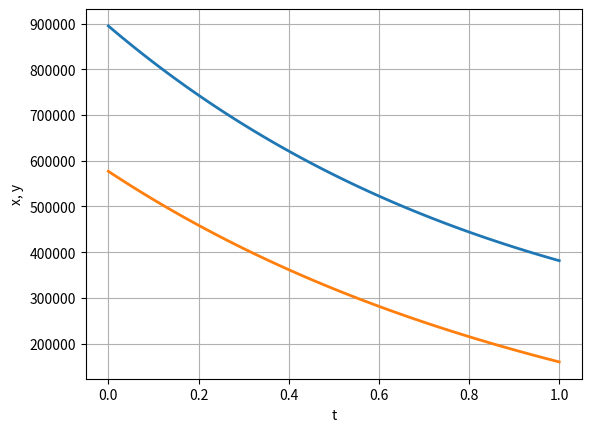
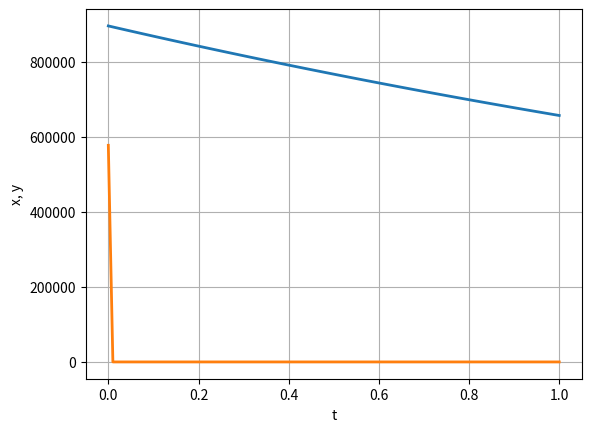

The matplotlib source for these figures, in order:
import numpy as np
from scipy.integrate import odeint
import matplotlib.pyplot as plt
import math

# числиность армии
x0 = 895000
y0 = 577000
#время
t0 = 0
tmax = 1
# коэффициенты регулярная армия
a = 0.34
b = 0.93
c = 0.54
h = 0.29
# портизаны
a2 = 0.31
b2 = 0.88
c2 = 0.41
h2 = 0.41
# функции подкрепления
def support(t):
    p=2*math.sin(t)
    return p

def Q(t):
    q=math.cos(t)+3
    return q


def support2(t):
    p=2*math.sin(2*t)
    return p

def Q2(t):
    q=math.cos(t)+3
    return q
# Система дифферинциальных уровнений
def f(y, t):
    y1, y2 = y
    return [-a * y1 - b * y2 + support(t), -c * y1 - h * y2 + Q(t)]

def f2(y, t):
    y1, y2 = y
    return [-a2 * y1 - b2 * y2 + support2(t), -c2 * y1 * y2 - h2 * y2 + Q2(t)]

# решения уровнений
t = np.linspace( 0, tmax, num = 100)
y0 = [x0, y0]
w1 = odeint(f, y0, t)
y11 = w1[:,0]
y21 = w1[:,1]
fig = plt.figure(facecolor='white')
plt.plot(t, y11, t, y21, linewidth=2)
plt.ylabel("x, y")
plt.xlabel("t")
plt.grid(True)
plt.show()
fig.savefig('03.png', dpi = 600)

w1 = odeint(f2, y0, t)
y12 = w1[:,0]
y22 = w1[:,1]
fig2 = plt.figure(facecolor='white')
plt.plot(t, y12, t, y22, linewidth=2)
plt.ylabel("x, y")
plt.xlabel("t")
plt.grid(True)
plt.show()
fig2.savefig('04.png', dpi = 600)